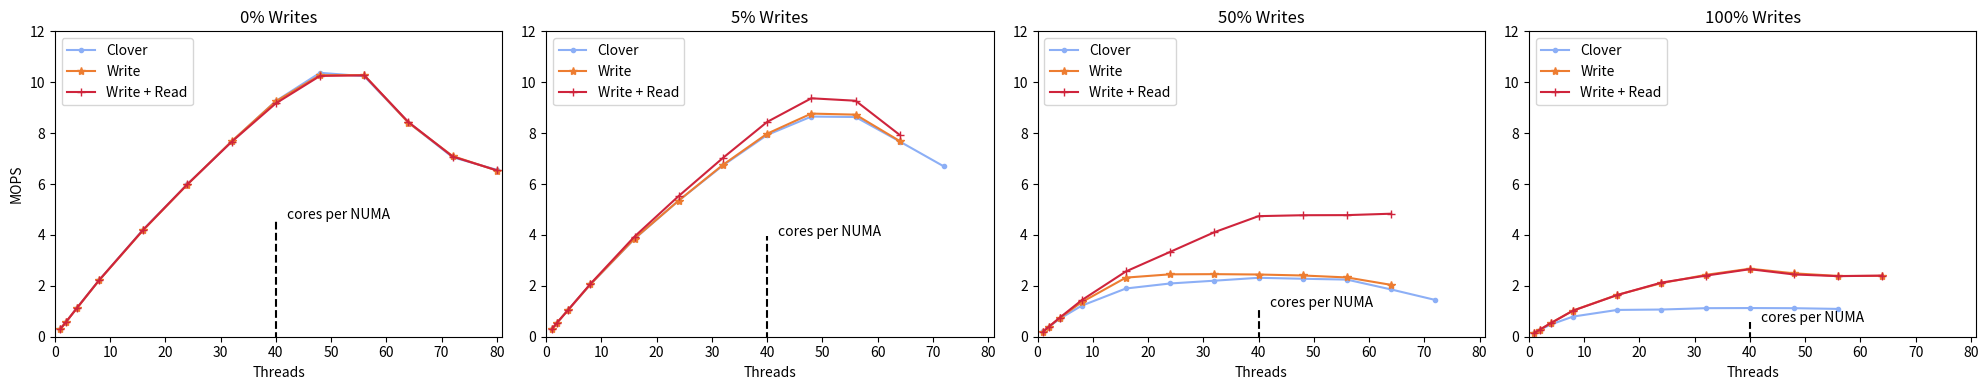

This chart was generated by the following Python code:
import matplotlib
import matplotlib.pyplot as plt
from statistics import mean
import numpy as np

fig, (ax1, ax2, ax3, ax4) = plt.subplots(1,4, figsize=(20,4))
#labels =  ['2', '4', '8', '16', '32', '48', '64']
#labels =  [16,24,32,40]
#labels=[1,2,4,8,16,24,32,40,]
labels=[1,2,4,8,16,24,32,40,48,56,64,72,80,]
#labels=[1,2,3,4,5,6,7,8,9,10,11,12,13,14,15,16,17,18,19,20,21,22,23,24,25,26,27,28,29,30,31,32,33,34,35,36,37,38,39,40,]

cns_label='CAS -> Write'
qp_mapping_label='QP mapping'
read_write_steering_label='Write + Read'
write_steering_label='Write'
default_clover_label='Clover'

cns_marker='x'
qp_mapping_marker='s'
read_write_steering_marker='+'
write_steering_marker="*"
default_clover_marker='.'

cns_color='#00702eff'                     #indigo
qp_mapping_color='#9470b9ff'              #ruby
read_write_steering_color='#cf243cff'     #alice
write_steering_color='#ed7d31ff'          #kelly
default_clover_color='#8caff6ff'          #Coral 


def div_mil (list):
    return [val /1000000.0 for val in list]

def static_plot_attributes(ax,read_write_steering,write_steering, clover_with_buffering):
    #convert to KOPS/s 
    read_write_steering=div_mil(read_write_steering)
    write_steering=div_mil(write_steering)
    clover_with_buffering=div_mil(clover_with_buffering)

    #plot
    ax.plot(labels[:len(clover_with_buffering)],clover_with_buffering,label=default_clover_label,marker=default_clover_marker, color=default_clover_color)
    ax.plot(labels[:len(write_steering)],write_steering,label=write_steering_label,marker=write_steering_marker,color=write_steering_color)
    ax.plot(labels[:len(read_write_steering)],read_write_steering,label=read_write_steering_label, marker=read_write_steering_marker, color=read_write_steering_color)

    #add some decarations
    if len(read_write_steering) > 0:
        perfect = [(read_write_steering[0]) * i  for i in labels]
        #ax.plot(labels,perfect, color=cns_color, label="perfect")


    core_marker_x=[40,40]
    ymax=clover_with_buffering[7]/2
    core_marker_y=[-1,ymax]
    ax.plot(core_marker_x,core_marker_y,color='k',linestyle='--')
    ax.text(core_marker_x[1]+2,core_marker_y[1],"cores per NUMA")

    ax.set_ylim(bottom=0, top=12)
    ax.set_xlim(left=0, right=labels[len(labels)-1]+1)
    ax.legend(loc='upper left', ncol=1)
    ax.set_xlabel('Threads')


figure_name='hero_128'

#[186907,362862,678406,1135524,1753723,2058595,2138879]





####################### YCSB C
clover_with_buffering_C=[301523,572472,1126605,2215649,4208508,5992526,7666448,9258056,10370666,10236726,8417438,7053752,6558155,]
write_steering_C       =[301949,572372,1119388,2209585,4186171,5980338,7678287,9249756,10278597,10279862,8408234,7100675,6528895,]
read_write_steering_C  =[301894,569408,1126890,2215627,4201272,5989607,7657016,9168463,10247452,10270437,8435722,7079993,6538316,]
static_plot_attributes(ax1,read_write_steering_C,write_steering_C,clover_with_buffering_C)

ax1.set_title('0% Writes')
ax1.set_ylabel('MOPS')
#ax1.set_ylim(top=350)








####################### YCSB B
clover_with_buffering_B= [287553,555438,1056215,2053621,3846589,5351497,6729319,7927539,8651719,8632893,7671043,6690115,]
write_steering_B=        [287244,556748,1055824,2053968,3858034,5351325,6754062,7978329,8767726,8726396,7688501,]
read_write_steering_B=   [285128,555408,1057671,2073712,3936808,5530256,7026695,8440366,9369218,9272922,7927868,]
static_plot_attributes(ax2,read_write_steering_B,write_steering_B,clover_with_buffering_B)
ax2.set_title('5% Writes')
#ax1.set_ylim(top=350)


####################### YCSB A
#read_write_steering_A=[185761,368570,548196,724079,902446,1064490,1226965,1385449,1551584,1708075,1853088,2006774,2152950,2286119,2439318,2590177,2690985,2818385,2963478,3090369,2585444,3233792,3245172,2894584,2783820,3276348,3044378,3338028,3430141,3442372,3277753,3290072,3438824,3300230,3276828,3330956,2916299,2480775,2546719,2536838,]








clover_with_buffering_A= [211245,375094,704901,1219091,1895241,2092248,2201368,2315214,2277974,2244648,1857490,1444406,]
write_steering_A=        [192530,380541,733192,1357879,2322786,2451783,2458734,2444690,2405967,2329508,2037702,]
read_write_steering_A=   [192530,382863,744338,1435372,2564948,3333071,4105436,4737992,4774200,4778120,4833263,]
#read_write_steering_A=[2573164,3246444,3265343,2542510,]
#write_steering_A=[2358382,2954014,3205494,2476648,]
#clover_with_buffering_A=[1953973,2266736,2398964,2335885,]
static_plot_attributes(ax3,read_write_steering_A,write_steering_A,clover_with_buffering_A)
ax3.set_title('50% Writes')







####################### Write Only
clover_with_buffering_W= [146124,269535,482655,791754,1052663,1068134,1121467,1126608,1120757,1092931,]
write_steering_W=        [145972,275713,538980,1029151,1645954,2105248,2429456,2672887,2490711,2386695,2391374,]
read_write_steering_W=   [145738,280188,537025,1025614,1637521,2127753,2399304,2653379,2446373,2380150,2402088,]
static_plot_attributes(ax4,read_write_steering_W,write_steering_W,clover_with_buffering_W)
ax4.set_title('100% Writes')

plt.tight_layout()
#ax1.tight_layout()
plt.savefig(figure_name+'.pdf')
plt.savefig(figure_name+'.png')
#plt.show()